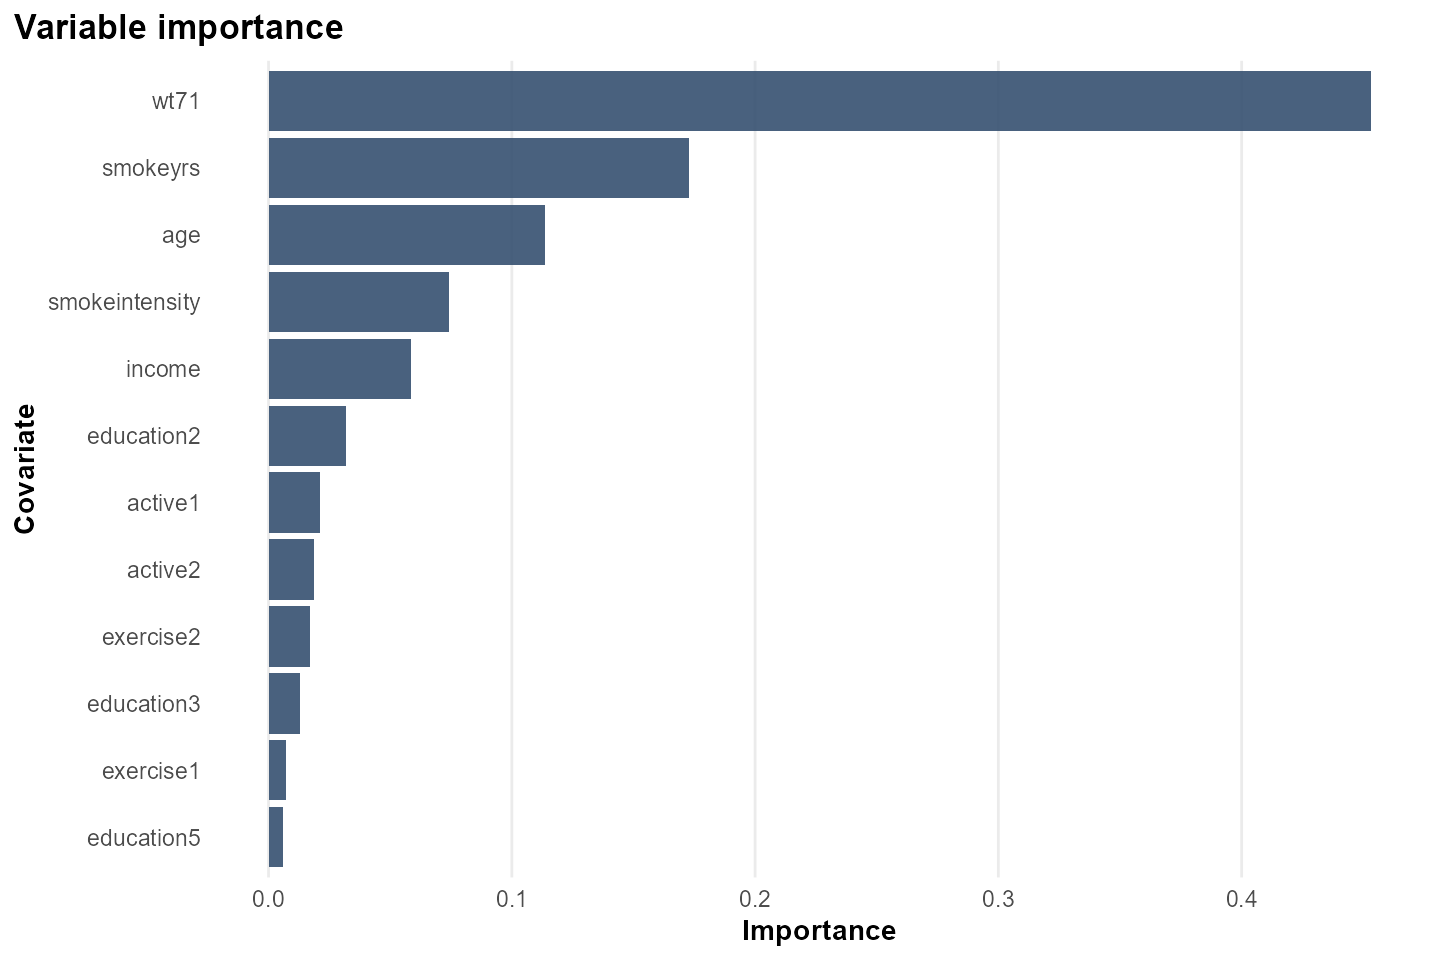

The table this chart was drawn from, first rows:
covariate, importance, rank
wt71, 0.453, 1
smokeyrs, 0.1728, 2
age, 0.1135, 3
smokeintensity, 0.07397, 4
income, 0.05846, 5
education2, 0.03162, 6
active1, 0.02103, 7
active2, 0.01883, 8
exercise2, 0.01689, 9
education3, 0.01296, 10
exercise1, 0.007007, 11
education5, 0.005931, 12
education4, 0.005791, 13
sex1, 0.004009, 14
sex0, 0.002787, 15
race1, 0.001484, 16
